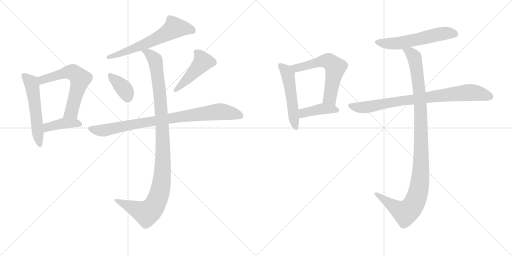
t = 0.00 s
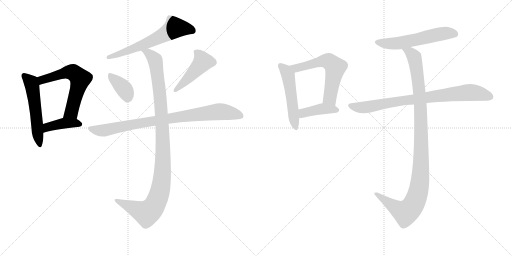
t = 2.16 s
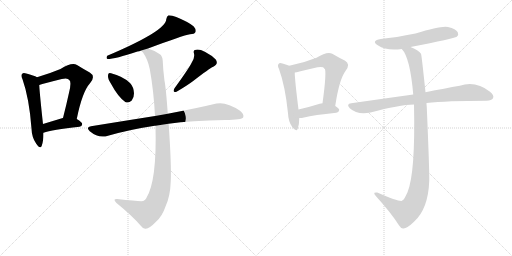
t = 4.32 s
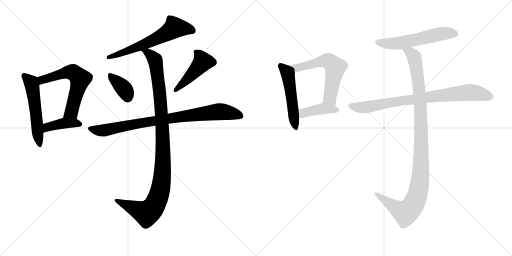
t = 6.48 s
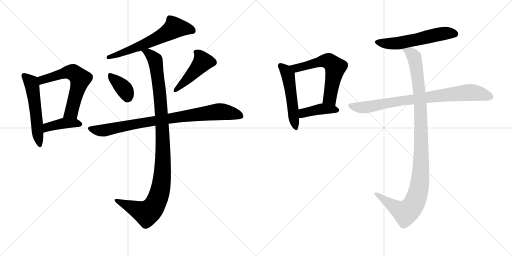
t = 8.64 s
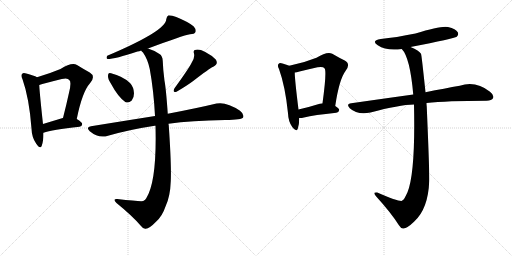
t = 10.80 s

The animated SVG that drew these frames (rendered in a browser with its animation timeline set to each time). Animation: 14 CSS @keyframes rules; one cycle of 10.80 s.

<svg version="1.1" viewBox="0 0 2048 1024" xmlns="http://www.w3.org/2000/svg">
  <g stroke="lightgray" stroke-dasharray="1,1" stroke-width="1" transform="scale(4, 4)">
    <line x1="0" y1="0" x2="256" y2="256"></line>
    <line x1="256" y1="0" x2="0" y2="256"></line>
    <line x1="128" y1="0" x2="128" y2="256"></line>
    <line x1="0" y1="128" x2="256" y2="128"></line>
    <line x1="256" y1="0" x2="512" y2="256"></line>
    <line x1="512" y1="0" x2="256" y2="256"></line>
    <line x1="384" y1="0" x2="384" y2="256"></line>
    <line x1="256" y1="128" x2="512" y2="128"></line>
  </g>
<g transform="scale(1, -1) translate(0, -850)">
   <style type="text/css">
    @keyframes keyframes0 {
      from {
       stroke: black;
       stroke-dashoffset: 544;
       stroke-width: 128;
       }
       64% {
       animation-timing-function: step-end;
       stroke: black;
       stroke-dashoffset: 0;
       stroke-width: 128;
       }
       to {
       stroke: black;
       stroke-width: 1024;
       }
       }
       #make-me-a-hanzi-animation-0 {
         animation: keyframes0 0.692708s both;
         animation-delay: 0.000000s;
         animation-timing-function: linear;
       }
    @keyframes keyframes1 {
      from {
       stroke: black;
       stroke-dashoffset: 609;
       stroke-width: 128;
       }
       66% {
       animation-timing-function: step-end;
       stroke: black;
       stroke-dashoffset: 0;
       stroke-width: 128;
       }
       to {
       stroke: black;
       stroke-width: 1024;
       }
       }
       #make-me-a-hanzi-animation-1 {
         animation: keyframes1 0.745605s both;
         animation-delay: 0.692708s;
         animation-timing-function: linear;
       }
    @keyframes keyframes2 {
      from {
       stroke: black;
       stroke-dashoffset: 408;
       stroke-width: 128;
       }
       57% {
       animation-timing-function: step-end;
       stroke: black;
       stroke-dashoffset: 0;
       stroke-width: 128;
       }
       to {
       stroke: black;
       stroke-width: 1024;
       }
       }
       #make-me-a-hanzi-animation-2 {
         animation: keyframes2 0.582031s both;
         animation-delay: 1.438314s;
         animation-timing-function: linear;
       }
    @keyframes keyframes3 {
      from {
       stroke: black;
       stroke-dashoffset: 619;
       stroke-width: 128;
       }
       67% {
       animation-timing-function: step-end;
       stroke: black;
       stroke-dashoffset: 0;
       stroke-width: 128;
       }
       to {
       stroke: black;
       stroke-width: 1024;
       }
       }
       #make-me-a-hanzi-animation-3 {
         animation: keyframes3 0.753743s both;
         animation-delay: 2.020345s;
         animation-timing-function: linear;
       }
    @keyframes keyframes4 {
      from {
       stroke: black;
       stroke-dashoffset: 368;
       stroke-width: 128;
       }
       55% {
       animation-timing-function: step-end;
       stroke: black;
       stroke-dashoffset: 0;
       stroke-width: 128;
       }
       to {
       stroke: black;
       stroke-width: 1024;
       }
       }
       #make-me-a-hanzi-animation-4 {
         animation: keyframes4 0.549479s both;
         animation-delay: 2.774089s;
         animation-timing-function: linear;
       }
    @keyframes keyframes5 {
      from {
       stroke: black;
       stroke-dashoffset: 463;
       stroke-width: 128;
       }
       60% {
       animation-timing-function: step-end;
       stroke: black;
       stroke-dashoffset: 0;
       stroke-width: 128;
       }
       to {
       stroke: black;
       stroke-width: 1024;
       }
       }
       #make-me-a-hanzi-animation-5 {
         animation: keyframes5 0.626790s both;
         animation-delay: 3.323568s;
         animation-timing-function: linear;
       }
    @keyframes keyframes6 {
      from {
       stroke: black;
       stroke-dashoffset: 867;
       stroke-width: 128;
       }
       74% {
       animation-timing-function: step-end;
       stroke: black;
       stroke-dashoffset: 0;
       stroke-width: 128;
       }
       to {
       stroke: black;
       stroke-width: 1024;
       }
       }
       #make-me-a-hanzi-animation-6 {
         animation: keyframes6 0.955566s both;
         animation-delay: 3.950358s;
         animation-timing-function: linear;
       }
    @keyframes keyframes7 {
      from {
       stroke: black;
       stroke-dashoffset: 1082;
       stroke-width: 128;
       }
       78% {
       animation-timing-function: step-end;
       stroke: black;
       stroke-dashoffset: 0;
       stroke-width: 128;
       }
       to {
       stroke: black;
       stroke-width: 1024;
       }
       }
       #make-me-a-hanzi-animation-7 {
         animation: keyframes7 1.130534s both;
         animation-delay: 4.905924s;
         animation-timing-function: linear;
       }
    @keyframes keyframes8 {
      from {
       stroke: black;
       stroke-dashoffset: 515;
       stroke-width: 128;
       }
       63% {
       animation-timing-function: step-end;
       stroke: black;
       stroke-dashoffset: 0;
       stroke-width: 128;
       }
       to {
       stroke: black;
       stroke-width: 1024;
       }
       }
       #make-me-a-hanzi-animation-8 {
         animation: keyframes8 0.669108s both;
         animation-delay: 6.036458s;
         animation-timing-function: linear;
       }
    @keyframes keyframes9 {
      from {
       stroke: black;
       stroke-dashoffset: 597;
       stroke-width: 128;
       }
       66% {
       animation-timing-function: step-end;
       stroke: black;
       stroke-dashoffset: 0;
       stroke-width: 128;
       }
       to {
       stroke: black;
       stroke-width: 1024;
       }
       }
       #make-me-a-hanzi-animation-9 {
         animation: keyframes9 0.735840s both;
         animation-delay: 6.705566s;
         animation-timing-function: linear;
       }
    @keyframes keyframes10 {
      from {
       stroke: black;
       stroke-dashoffset: 411;
       stroke-width: 128;
       }
       57% {
       animation-timing-function: step-end;
       stroke: black;
       stroke-dashoffset: 0;
       stroke-width: 128;
       }
       to {
       stroke: black;
       stroke-width: 1024;
       }
       }
       #make-me-a-hanzi-animation-10 {
         animation: keyframes10 0.584473s both;
         animation-delay: 7.441406s;
         animation-timing-function: linear;
       }
    @keyframes keyframes11 {
      from {
       stroke: black;
       stroke-dashoffset: 567;
       stroke-width: 128;
       }
       65% {
       animation-timing-function: step-end;
       stroke: black;
       stroke-dashoffset: 0;
       stroke-width: 128;
       }
       to {
       stroke: black;
       stroke-width: 1024;
       }
       }
       #make-me-a-hanzi-animation-11 {
         animation: keyframes11 0.711426s both;
         animation-delay: 8.025879s;
         animation-timing-function: linear;
       }
    @keyframes keyframes12 {
      from {
       stroke: black;
       stroke-dashoffset: 821;
       stroke-width: 128;
       }
       73% {
       animation-timing-function: step-end;
       stroke: black;
       stroke-dashoffset: 0;
       stroke-width: 128;
       }
       to {
       stroke: black;
       stroke-width: 1024;
       }
       }
       #make-me-a-hanzi-animation-12 {
         animation: keyframes12 0.918132s both;
         animation-delay: 8.737305s;
         animation-timing-function: linear;
       }
    @keyframes keyframes13 {
      from {
       stroke: black;
       stroke-dashoffset: 1094;
       stroke-width: 128;
       }
       78% {
       animation-timing-function: step-end;
       stroke: black;
       stroke-dashoffset: 0;
       stroke-width: 128;
       }
       to {
       stroke: black;
       stroke-width: 1024;
       }
       }
       #make-me-a-hanzi-animation-13 {
         animation: keyframes13 1.140299s both;
         animation-delay: 9.655436s;
         animation-timing-function: linear;
       }
</style>
<path d="M 148 541 Q 136 548 105 556 Q 93 560 89 555 Q 82 549 90 533 Q 117 457 126 336 Q 127 300 145 275 Q 161 251 167 267 Q 174 286 174 319 L 172 354 Q 159 472 157 510 C 155 537 155 537 148 541 Z" fill="lightgray"></path> 
<path d="M 307 374 Q 329 483 360 517 Q 384 545 359 560 Q 337 572 308 590 Q 287 602 242 574 Q 199 556 148 541 C 119 532 128 501 157 510 Q 175 516 247 534 Q 271 540 277 530 Q 287 523 276 479 Q 266 433 252 378 C 245 349 301 345 307 374 Z" fill="lightgray"></path> 
<path d="M 174 319 Q 207 331 318 343 Q 328 344 329 354 Q 329 361 307 374 L 252 378 L 251 378 Q 208 365 172 354 C 143 345 146 309 174 319 Z" fill="lightgray"></path> 
<path d="M 592 656 Q 731 708 760 713 Q 778 713 782 722 Q 786 732 774 745 Q 752 763 705 782 Q 689 789 674 789 Q 667 785 665 773 Q 665 727 429 627 Q 423 617 430 614 Q 460 614 550 644 Q 557 645 565 648 L 592 656 Z" fill="lightgray"></path> 
<path d="M 444 515 Q 471 464 501 442 Q 514 436 527 448 Q 536 458 536 477 Q 535 502 520 518 Q 504 533 483 543 Q 446 558 439 558 Q 432 558 432 545 Q 432 533 444 515 Z" fill="lightgray"></path> 
<path d="M 766 598 Q 754 574 698 497 Q 688 479 706 483 Q 749 508 774 527 Q 837 576 853 583 Q 875 593 863 612 Q 848 628 821 642 Q 796 655 784 651 Q 771 650 776 636 Q 780 617 766 598 Z" fill="lightgray"></path> 
<path d="M 674 355 Q 765 368 901 370 Q 967 370 973 381 Q 977 394 960 407 Q 906 444 866 436 Q 791 418 671 395 L 620 386 Q 500 367 364 345 Q 342 342 359 325 Q 395 295 432 307 Q 519 332 619 347 Q 620 348 622 347 L 674 355 Z" fill="lightgray"></path> 
<path d="M 622 347 Q 628 125 585 57 Q 582 50 573 46 Q 563 43 469 54 Q 460 55 458 51 Q 457 47 466 38 Q 530 -14 564 -54 Q 574 -67 583 -65 Q 598 -64 624 -37 Q 649 -15 662 24 Q 681 64 683 125 Q 686 189 675 349 Q 674 353 674 355 L 671 395 Q 664 497 658 527 Q 652 572 651 606 Q 650 627 638 634 Q 613 650 592 656 C 564 667 548 672 565 648 Q 566 645 572 640 Q 591 613 599 574 Q 615 486 620 386 L 622 347 Z" fill="lightgray"></path> 
<path d="M 1157 587 Q 1148 591 1130 596 Q 1118 600 1115 595 Q 1108 589 1116 574 Q 1141 505 1152 397 Q 1153 364 1169 342 Q 1185 320 1191 335 Q 1197 351 1197 378 L 1194 412 Q 1179 532 1179 560 C 1178 579 1178 579 1157 587 Z" fill="lightgray"></path> 
<path d="M 1341 426 L 1341 427 Q 1357 533 1382 566 Q 1404 594 1379 608 Q 1358 618 1329 635 Q 1308 645 1266 619 Q 1214 598 1157 587 C 1128 581 1150 554 1179 560 Q 1186 561 1198 564 Q 1237 574 1270 581 Q 1292 585 1298 577 Q 1308 568 1290 437 C 1286 407 1337 396 1341 426 Z" fill="lightgray"></path> 
<path d="M 1197 378 Q 1204 377 1216 380 Q 1256 390 1345 399 Q 1355 400 1357 410 Q 1357 416 1341 426 L 1290 437 Q 1284 437 1279 435 Q 1231 420 1194 412 C 1165 406 1167 379 1197 378 Z" fill="lightgray"></path> 
<path d="M 1642 662 Q 1817 696 1827 703 Q 1836 712 1831 721 Q 1824 734 1792 742 Q 1765 748 1662 716 Q 1583 700 1523 694 Q 1483 687 1511 669 Q 1547 645 1607 654 L 1642 662 Z" fill="lightgray"></path> 
<path d="M 1706 438 Q 1787 447 1946 447 Q 1967 448 1972 457 Q 1978 469 1960 483 Q 1903 528 1839 507 Q 1781 497 1702 481 L 1653 472 Q 1538 456 1405 437 Q 1383 434 1399 417 Q 1430 389 1482 400 Q 1597 431 1656 432 L 1706 438 Z" fill="lightgray"></path> 
<path d="M 1656 432 Q 1662 159 1630 81 Q 1624 68 1618 57 Q 1615 50 1606 46 Q 1590 45 1509 80 Q 1502 81 1498 79 Q 1495 75 1504 65 Q 1565 -2 1595 -50 Q 1605 -66 1614 -64 Q 1629 -63 1656 -37 Q 1713 14 1717 127 Q 1718 167 1707 423 Q 1706 432 1706 438 L 1702 481 Q 1686 634 1684 635 Q 1677 647 1642 662 C 1615 675 1591 679 1607 654 Q 1640 621 1653 472 L 1656 432 Z" fill="lightgray"></path> 
      <clipPath id="make-me-a-hanzi-clip-0">
      <path d="M 148 541 Q 136 548 105 556 Q 93 560 89 555 Q 82 549 90 533 Q 117 457 126 336 Q 127 300 145 275 Q 161 251 167 267 Q 174 286 174 319 L 172 354 Q 159 472 157 510 C 155 537 155 537 148 541 Z" fill="lightgray"></path>
      </clipPath>
      <path clip-path="url(#make-me-a-hanzi-clip-0)" d="M 96 547 L 122 523 L 129 504 L 157 273 " fill="none" id="make-me-a-hanzi-animation-0" stroke-dasharray="416 832" stroke-linecap="round"></path>

      <clipPath id="make-me-a-hanzi-clip-1">
      <path d="M 307 374 Q 329 483 360 517 Q 384 545 359 560 Q 337 572 308 590 Q 287 602 242 574 Q 199 556 148 541 C 119 532 128 501 157 510 Q 175 516 247 534 Q 271 540 277 530 Q 287 523 276 479 Q 266 433 252 378 C 245 349 301 345 307 374 Z" fill="lightgray"></path>
      </clipPath>
      <path clip-path="url(#make-me-a-hanzi-clip-1)" d="M 159 516 L 174 533 L 277 562 L 298 557 L 321 535 L 286 402 L 259 384 " fill="none" id="make-me-a-hanzi-animation-1" stroke-dasharray="481 962" stroke-linecap="round"></path>

      <clipPath id="make-me-a-hanzi-clip-2">
      <path d="M 174 319 Q 207 331 318 343 Q 328 344 329 354 Q 329 361 307 374 L 252 378 L 251 378 Q 208 365 172 354 C 143 345 146 309 174 319 Z" fill="lightgray"></path>
      </clipPath>
      <path clip-path="url(#make-me-a-hanzi-clip-2)" d="M 176 325 L 190 341 L 236 353 L 271 358 L 319 353 " fill="none" id="make-me-a-hanzi-animation-2" stroke-dasharray="280 560" stroke-linecap="round"></path>

      <clipPath id="make-me-a-hanzi-clip-3">
      <path d="M 592 656 Q 731 708 760 713 Q 778 713 782 722 Q 786 732 774 745 Q 752 763 705 782 Q 689 789 674 789 Q 667 785 665 773 Q 665 727 429 627 Q 423 617 430 614 Q 460 614 550 644 Q 557 645 565 648 L 592 656 Z" fill="lightgray"></path>
      </clipPath>
      <path clip-path="url(#make-me-a-hanzi-clip-3)" d="M 770 727 L 732 737 L 696 737 L 596 680 L 434 621 " fill="none" id="make-me-a-hanzi-animation-3" stroke-dasharray="491 982" stroke-linecap="round"></path>

      <clipPath id="make-me-a-hanzi-clip-4">
      <path d="M 444 515 Q 471 464 501 442 Q 514 436 527 448 Q 536 458 536 477 Q 535 502 520 518 Q 504 533 483 543 Q 446 558 439 558 Q 432 558 432 545 Q 432 533 444 515 Z" fill="lightgray"></path>
      </clipPath>
      <path clip-path="url(#make-me-a-hanzi-clip-4)" d="M 441 548 L 498 493 L 510 463 " fill="none" id="make-me-a-hanzi-animation-4" stroke-dasharray="240 480" stroke-linecap="round"></path>

      <clipPath id="make-me-a-hanzi-clip-5">
      <path d="M 766 598 Q 754 574 698 497 Q 688 479 706 483 Q 749 508 774 527 Q 837 576 853 583 Q 875 593 863 612 Q 848 628 821 642 Q 796 655 784 651 Q 771 650 776 636 Q 780 617 766 598 Z" fill="lightgray"></path>
      </clipPath>
      <path clip-path="url(#make-me-a-hanzi-clip-5)" d="M 783 642 L 803 622 L 811 603 L 749 533 L 701 490 " fill="none" id="make-me-a-hanzi-animation-5" stroke-dasharray="335 670" stroke-linecap="round"></path>

      <clipPath id="make-me-a-hanzi-clip-6">
      <path d="M 674 355 Q 765 368 901 370 Q 967 370 973 381 Q 977 394 960 407 Q 906 444 866 436 Q 791 418 671 395 L 620 386 Q 500 367 364 345 Q 342 342 359 325 Q 395 295 432 307 Q 519 332 619 347 Q 620 348 622 347 L 674 355 Z" fill="lightgray"></path>
      </clipPath>
      <path clip-path="url(#make-me-a-hanzi-clip-6)" d="M 361 335 L 420 329 L 616 367 L 868 403 L 925 398 L 964 387 " fill="none" id="make-me-a-hanzi-animation-6" stroke-dasharray="739 1478" stroke-linecap="round"></path>

      <clipPath id="make-me-a-hanzi-clip-7">
      <path d="M 622 347 Q 628 125 585 57 Q 582 50 573 46 Q 563 43 469 54 Q 460 55 458 51 Q 457 47 466 38 Q 530 -14 564 -54 Q 574 -67 583 -65 Q 598 -64 624 -37 Q 649 -15 662 24 Q 681 64 683 125 Q 686 189 675 349 Q 674 353 674 355 L 671 395 Q 664 497 658 527 Q 652 572 651 606 Q 650 627 638 634 Q 613 650 592 656 C 564 667 548 672 565 648 Q 566 645 572 640 Q 591 613 599 574 Q 615 486 620 386 L 622 347 Z" fill="lightgray"></path>
      </clipPath>
      <path clip-path="url(#make-me-a-hanzi-clip-7)" d="M 572 647 L 592 639 L 618 614 L 628 567 L 646 404 L 652 278 L 644 104 L 618 29 L 586 -3 L 481 44 L 465 46 " fill="none" id="make-me-a-hanzi-animation-7" stroke-dasharray="954 1908" stroke-linecap="round"></path>

      <clipPath id="make-me-a-hanzi-clip-8">
      <path d="M 1157 587 Q 1148 591 1130 596 Q 1118 600 1115 595 Q 1108 589 1116 574 Q 1141 505 1152 397 Q 1153 364 1169 342 Q 1185 320 1191 335 Q 1197 351 1197 378 L 1194 412 Q 1179 532 1179 560 C 1178 579 1178 579 1157 587 Z" fill="lightgray"></path>
      </clipPath>
      <path clip-path="url(#make-me-a-hanzi-clip-8)" d="M 1123 587 L 1143 568 L 1153 548 L 1181 341 " fill="none" id="make-me-a-hanzi-animation-8" stroke-dasharray="387 774" stroke-linecap="round"></path>

      <clipPath id="make-me-a-hanzi-clip-9">
      <path d="M 1341 426 L 1341 427 Q 1357 533 1382 566 Q 1404 594 1379 608 Q 1358 618 1329 635 Q 1308 645 1266 619 Q 1214 598 1157 587 C 1128 581 1150 554 1179 560 Q 1186 561 1198 564 Q 1237 574 1270 581 Q 1292 585 1298 577 Q 1308 568 1290 437 C 1286 407 1337 396 1341 426 Z" fill="lightgray"></path>
      </clipPath>
      <path clip-path="url(#make-me-a-hanzi-clip-9)" d="M 1165 586 L 1185 577 L 1284 605 L 1320 603 L 1341 578 L 1320 474 L 1320 458 L 1336 438 " fill="none" id="make-me-a-hanzi-animation-9" stroke-dasharray="469 938" stroke-linecap="round"></path>

      <clipPath id="make-me-a-hanzi-clip-10">
      <path d="M 1197 378 Q 1204 377 1216 380 Q 1256 390 1345 399 Q 1355 400 1357 410 Q 1357 416 1341 426 L 1290 437 Q 1284 437 1279 435 Q 1231 420 1194 412 C 1165 406 1167 379 1197 378 Z" fill="lightgray"></path>
      </clipPath>
      <path clip-path="url(#make-me-a-hanzi-clip-10)" d="M 1201 384 L 1217 399 L 1288 415 L 1348 410 " fill="none" id="make-me-a-hanzi-animation-10" stroke-dasharray="283 566" stroke-linecap="round"></path>

      <clipPath id="make-me-a-hanzi-clip-11">
      <path d="M 1642 662 Q 1817 696 1827 703 Q 1836 712 1831 721 Q 1824 734 1792 742 Q 1765 748 1662 716 Q 1583 700 1523 694 Q 1483 687 1511 669 Q 1547 645 1607 654 L 1642 662 Z" fill="lightgray"></path>
      </clipPath>
      <path clip-path="url(#make-me-a-hanzi-clip-11)" d="M 1514 683 L 1582 676 L 1773 716 L 1820 713 " fill="none" id="make-me-a-hanzi-animation-11" stroke-dasharray="439 878" stroke-linecap="round"></path>

      <clipPath id="make-me-a-hanzi-clip-12">
      <path d="M 1706 438 Q 1787 447 1946 447 Q 1967 448 1972 457 Q 1978 469 1960 483 Q 1903 528 1839 507 Q 1781 497 1702 481 L 1653 472 Q 1538 456 1405 437 Q 1383 434 1399 417 Q 1430 389 1482 400 Q 1597 431 1656 432 L 1706 438 Z" fill="lightgray"></path>
      </clipPath>
      <path clip-path="url(#make-me-a-hanzi-clip-12)" d="M 1402 427 L 1457 420 L 1619 449 L 1867 480 L 1912 477 L 1960 463 " fill="none" id="make-me-a-hanzi-animation-12" stroke-dasharray="693 1386" stroke-linecap="round"></path>

      <clipPath id="make-me-a-hanzi-clip-13">
      <path d="M 1656 432 Q 1662 159 1630 81 Q 1624 68 1618 57 Q 1615 50 1606 46 Q 1590 45 1509 80 Q 1502 81 1498 79 Q 1495 75 1504 65 Q 1565 -2 1595 -50 Q 1605 -66 1614 -64 Q 1629 -63 1656 -37 Q 1713 14 1717 127 Q 1718 167 1707 423 Q 1706 432 1706 438 L 1702 481 Q 1686 634 1684 635 Q 1677 647 1642 662 C 1615 675 1591 679 1607 654 Q 1640 621 1653 472 L 1656 432 Z" fill="lightgray"></path>
      </clipPath>
      <path clip-path="url(#make-me-a-hanzi-clip-13)" d="M 1613 654 L 1641 640 L 1657 621 L 1675 521 L 1684 409 L 1685 220 L 1674 85 L 1655 33 L 1622 -1 L 1587 16 L 1517 69 L 1504 73 " fill="none" id="make-me-a-hanzi-animation-13" stroke-dasharray="966 1932" stroke-linecap="round"></path>

</g>
</svg>
